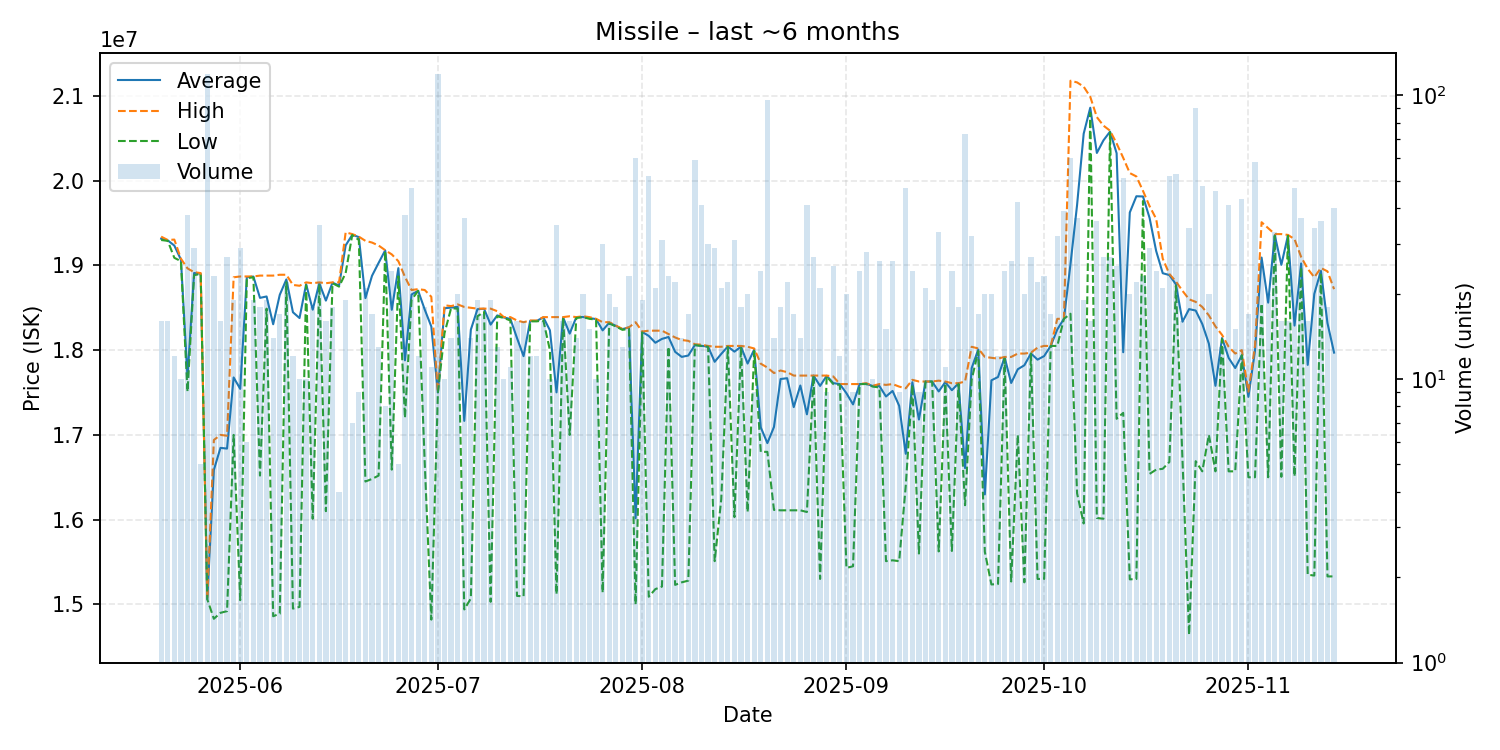

Source data for this figure (header and first rows):
date, average, highest, lowest, order_count, volume
2025-05-20, 19315625, 19340000, 19300000, 15, 16
2025-05-21, 19296250, 19300000, 19290000, 13, 16
2025-05-22, 19234167, 19305000, 19090000, 12, 12
2025-05-23, 19069000, 19080000, 19050000, 9, 10
2025-05-24, 17682632, 18965000, 17510000, 14, 38
2025-05-25, 18910690, 18920000, 18885000, 18, 29
2025-05-26, 18902000, 18910000, 18900000, 5, 5
2025-05-27, 15060000, 15070000, 15060000, 22, 119
2025-05-28, 16586522, 16940000, 14830000, 18, 23
2025-05-29, 16846875, 17000000, 14900000, 13, 16
2025-05-30, 16838519, 16990000, 14920000, 20, 27
2025-05-31, 17677895, 18860000, 17000000, 18, 19
2025-06-01, 17543103, 18870000, 15050000, 21, 29
2025-06-02, 18860000, 18870000, 18850000, 6, 6
2025-06-03, 18868421, 18870000, 18860000, 16, 19
2025-06-04, 18617222, 18880000, 16520000, 17, 18
2025-06-05, 18633684, 18880000, 18490000, 13, 19
2025-06-06, 18305714, 18880000, 14860000, 11, 14
2025-06-07, 18652941, 18890000, 14890000, 16, 17
2025-06-08, 18835000, 18890000, 18800000, 21, 22
2025-06-09, 18447500, 18770000, 14950000, 11, 12
2025-06-10, 18379000, 18760000, 14970000, 10, 10
2025-06-11, 18779000, 18800000, 18765000, 9, 10
2025-06-12, 18477778, 18790000, 16010000, 18, 18
2025-06-13, 18790286, 18800000, 18780000, 13, 35
2025-06-14, 18585000, 18790000, 16100000, 16, 16
2025-06-15, 18796667, 18800000, 18790000, 18, 18
2025-06-16, 18762500, 18800000, 18750000, 3, 4
2025-06-17, 19236316, 19390000, 18910000, 18, 19
2025-06-18, 19361429, 19370000, 19360000, 7, 7
2025-06-19, 19334444, 19340000, 19300000, 9, 9
2025-06-20, 18614286, 19290000, 16450000, 19, 21
2025-06-21, 18877647, 19270000, 16480000, 15, 17
2025-06-22, 19030000, 19235000, 16520000, 11, 13
2025-06-23, 19177500, 19180000, 19170000, 7, 8
2025-06-24, 18476667, 19130000, 16590000, 14, 24
2025-06-25, 18968000, 19050000, 18870000, 5, 5
2025-06-26, 17880263, 18865000, 17200000, 18, 38
2025-06-27, 18656809, 18710000, 18595000, 19, 47
2025-06-28, 18701667, 18720000, 18700000, 11, 12
2025-06-29, 18479444, 18710000, 16670000, 14, 18
2025-06-30, 18279091, 18630000, 14820000, 11, 11
2025-07-01, 17500000, 17500000, 17500000, 21, 119
2025-07-02, 18495000, 18530000, 18200000, 10, 10
2025-07-03, 18502143, 18520000, 18495000, 14, 14
2025-07-04, 18511500, 18540000, 18490000, 13, 20
2025-07-05, 17165405, 18510000, 14940000, 14, 37
2025-07-06, 18242143, 18500000, 15070000, 14, 14
2025-07-07, 18483158, 18490000, 18400000, 10, 19
2025-07-08, 18488824, 18490000, 18450000, 12, 17
2025-07-09, 18301579, 18490000, 15030000, 10, 19
2025-07-10, 18410000, 18460000, 18400000, 8, 13
2025-07-11, 18386000, 18390000, 18380000, 10, 10
2025-07-12, 18368182, 18390000, 18350000, 11, 11
2025-07-13, 18143750, 18350000, 15100000, 15, 16
2025-07-14, 17929375, 18330000, 15095000, 16, 16
2025-07-15, 18345833, 18350000, 18340000, 10, 12
2025-07-16, 18345000, 18350000, 18340000, 11, 12
2025-07-17, 18387500, 18390000, 18350000, 16, 16
2025-07-18, 18234000, 18390000, 18000000, 9, 10
... 119 more rows
